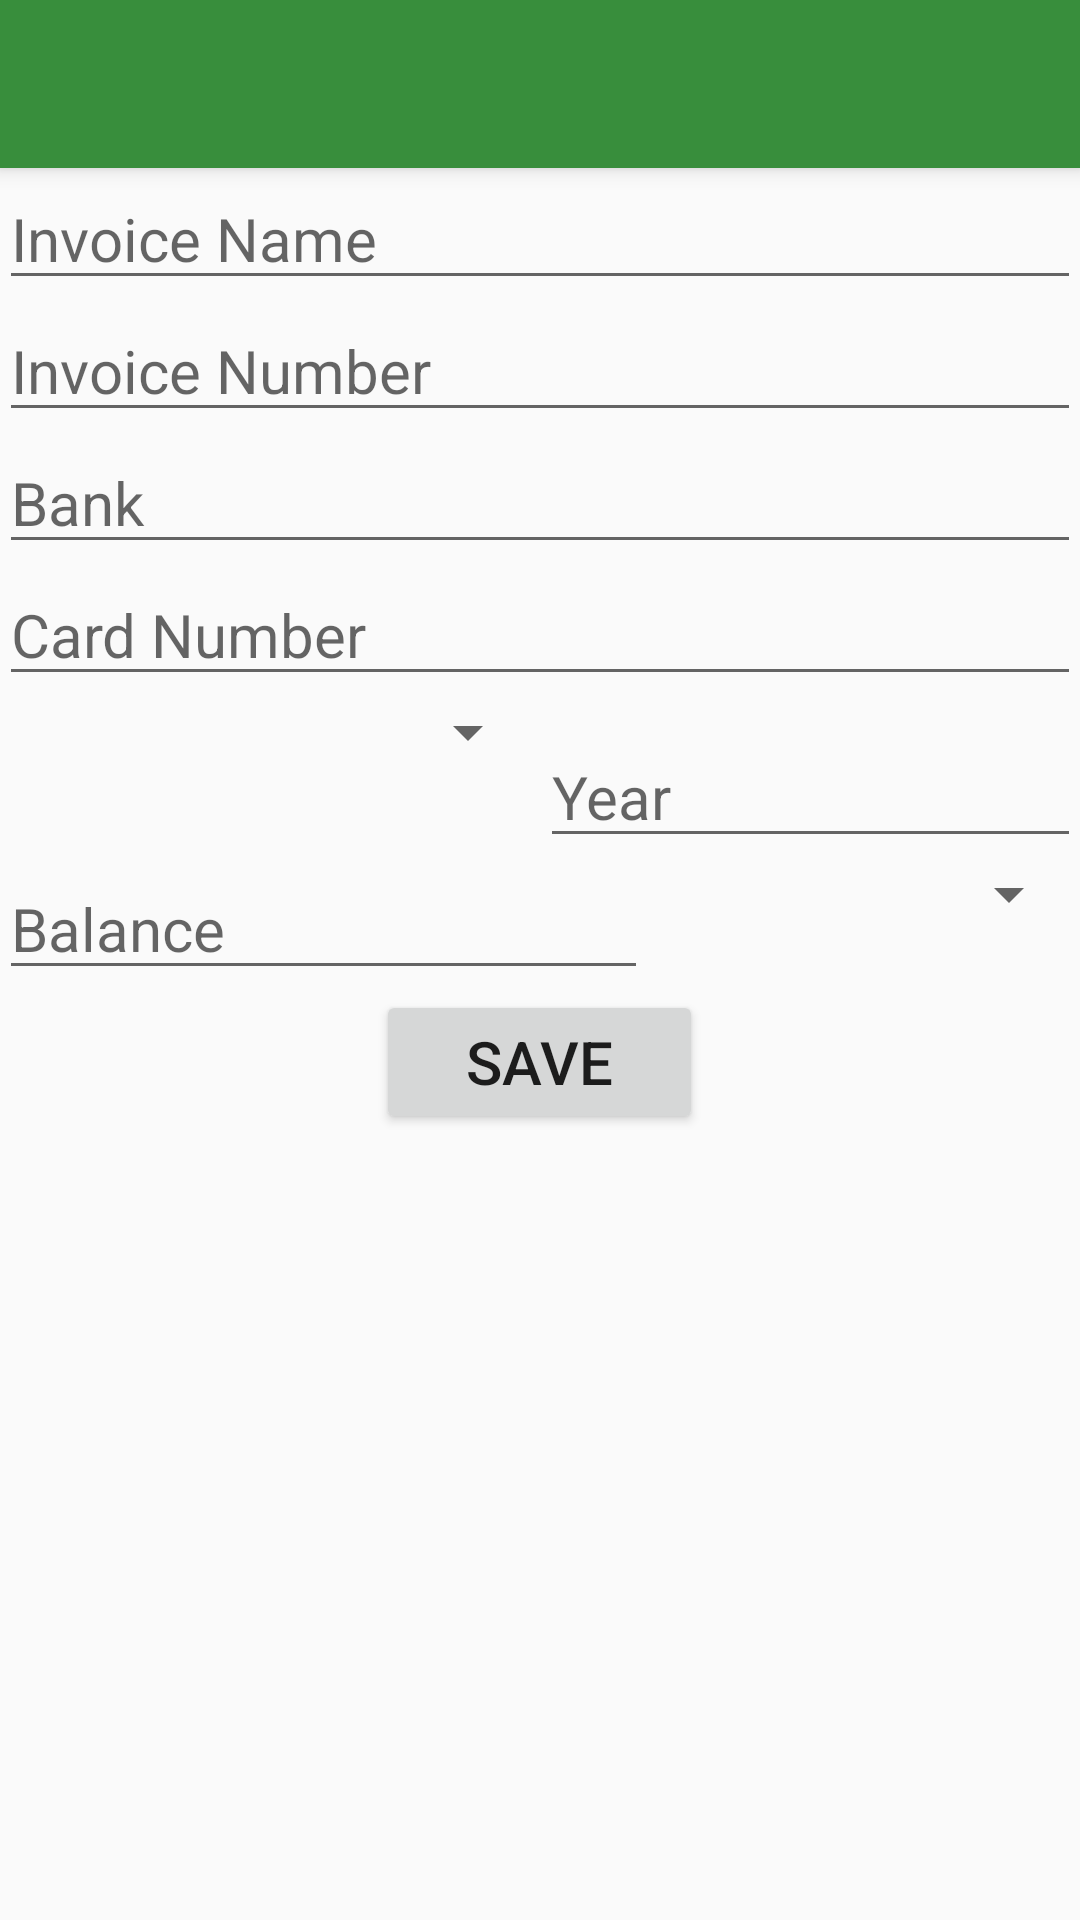

Here is an Android app screen rendered from its layout file. Give the layout XML and the strings, colors and styles it references.
<!-- AndroidManifest.xml: application theme AppTheme -->
<!-- res/layout/activity_add_invoice.xml -->
<?xml version="1.0" encoding="utf-8"?>
<android.support.design.widget.CoordinatorLayout xmlns:android="http://schemas.android.com/apk/res/android"
    xmlns:app="http://schemas.android.com/apk/res-auto"
    xmlns:tools="http://schemas.android.com/tools"
    android:layout_width="match_parent"
    android:layout_height="match_parent"
    android:fitsSystemWindows="true"
    tools:context=".activity.invoice.AddEditInvoiceActivity">

    <android.support.design.widget.AppBarLayout
        android:layout_width="match_parent"
        android:layout_height="wrap_content"
        android:theme="@style/AppTheme.AppBarOverlay">

        <android.support.v7.widget.Toolbar
            android:id="@+id/toolbar"
            android:layout_width="match_parent"
            android:layout_height="?attr/actionBarSize"
            android:background="?attr/colorPrimary"
            app:popupTheme="@style/AppTheme.PopupOverlay" />

    </android.support.design.widget.AppBarLayout>

    <include layout="@layout/content_add_invoice" />



</android.support.design.widget.CoordinatorLayout>
<!-- res/layout/content_add_invoice.xml (included above) -->
<?xml version="1.0" encoding="utf-8"?>
<RelativeLayout xmlns:android="http://schemas.android.com/apk/res/android"
    xmlns:app="http://schemas.android.com/apk/res-auto"
    xmlns:tools="http://schemas.android.com/tools"
    android:layout_width="match_parent"
    android:layout_height="match_parent"
    android:paddingBottom="@dimen/activity_vertical_margin"
    android:paddingLeft="@dimen/activity_horizontal_margin"
    android:paddingRight="@dimen/activity_horizontal_margin"
    android:paddingTop="@dimen/activity_vertical_margin"
    app:layout_behavior="@string/appbar_scrolling_view_behavior"
    tools:context=".activity.invoice.AddEditInvoiceActivity"
    tools:showIn="@layout/activity_add_invoice"
    >

    <EditText
        android:id="@+id/edit_invoice_name"
        android:layout_width="match_parent"
        android:layout_height="wrap_content"
        android:hint="@string/edit_invoice_name"
        />

    <EditText
        android:id="@+id/edit_invoice_number"
        android:layout_width="match_parent"
        android:layout_height="wrap_content"
        android:layout_below="@id/edit_invoice_name"
        android:hint="@string/edit_invoice_number"
        />

    <EditText
        android:id="@+id/edit_invoice_bank"
        android:layout_width="match_parent"
        android:layout_height="wrap_content"
        android:layout_below="@id/edit_invoice_number"
        android:hint="@string/edit_invoice_bank"
        />

    <EditText
        android:id="@+id/edit_card_number"
        android:layout_width="match_parent"
        android:layout_height="wrap_content"
        android:layout_below="@id/edit_invoice_bank"
        android:hint="@string/edit_card_number"
        android:inputType="number"
        android:maxLength="16"
        />

    <Spinner
        android:id="@+id/spinner_card_type"
        android:layout_width="0dp"
        android:layout_height="wrap_content"
        android:layout_weight="1"
        />

    <LinearLayout
        android:layout_width="match_parent"
        android:layout_height="wrap_content"
        android:id="@+id/linear_expiry"
        android:weightSum="2"
        android:layout_below="@id/edit_card_number"
        android:orientation="horizontal"
        >

        <Spinner
            android:id="@+id/spinner_month_expiry"
            android:layout_width="0dp"
            android:layout_height="wrap_content"
            android:layout_weight="1"
            />

        <EditText
            android:id="@+id/edit_year_expiry"
            android:layout_marginTop="10dp"
            android:layout_width="0dp"
            android:layout_height="wrap_content"
            android:layout_below="@id/edit_invoice_name"
            android:hint="@string/expiry_year"
            android:layout_weight="1"
            android:inputType="number"
            android:maxLength="4"
            />

    </LinearLayout>

    <LinearLayout
        android:layout_width="match_parent"
        android:layout_height="wrap_content"
        android:id="@+id/linear_balance_curerncy"
        android:weightSum="5"
        android:layout_below="@id/linear_expiry"
        android:orientation="horizontal"
        >

        <EditText
            android:id="@+id/edit_balance"
            android:layout_width="0dp"
            android:layout_height="wrap_content"
            android:layout_below="@id/linear_expiry"
            android:layout_weight="3"
            android:hint="@string/edit_balance"
            android:inputType="numberDecimal"
            />

        <Spinner
            android:id="@+id/spinner_currency"
            android:layout_width="0dp"
            android:layout_height="wrap_content"
            android:layout_weight="2"
            />

    </LinearLayout>

    <Button
        android:layout_width="wrap_content"
        android:layout_height="wrap_content"
        android:id="@+id/bttn_save_invoice"
        android:text="@string/button_save"
        android:textSize="20dp"
        android:layout_below="@id/linear_balance_curerncy"
        android:layout_centerHorizontal="true"
        android:paddingLeft="30dp"
        android:paddingRight="30dp"
        />


</RelativeLayout>
<!-- resources referenced by this layout -->
<resources>
  <string name="button_save">Save</string>
  <string name="edit_balance">Balance</string>
  <string name="edit_card_number">Card Number</string>
  <string name="edit_invoice_bank">Bank</string>
  <string name="edit_invoice_name">Invoice Name</string>
  <string name="edit_invoice_number">Invoice Number</string>
  <string name="expiry_year">Year</string>
  <style name="AppTheme.AppBarOverlay" parent="ThemeOverlay.AppCompat.Dark.ActionBar" />
  <style name="AppTheme.PopupOverlay" parent="ThemeOverlay.AppCompat.Light" />
  <style name="AppTheme" parent="Theme.AppCompat.Light.DarkActionBar">
          
          <item name="colorPrimary">@color/colorPrimary</item>
          <item name="colorPrimaryDark">@color/colorPrimaryDark</item>
          <item name="colorAccent">@color/colorAccent</item>
          <item name="android:textSize">20dp</item>
      </style>
  <color name="colorPrimary">#388E3C</color>
  <color name="colorPrimaryDark">#1B5E20</color>
  <color name="colorAccent">#66BB6A</color>
</resources>
